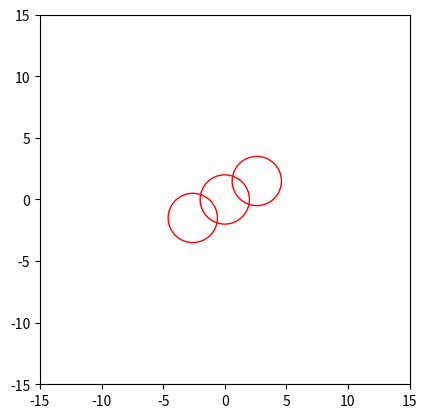

Write the Python code that produced this figure.
import numpy as np
import math
from matplotlib import pyplot as plt
class n_circle:
    '''
    self.n: the number of circles
    self.r: the radius of circle
    self.centers: list of (x,y) of center
    self.centers_lane: list of (x,y) of center relative to the lane
    '''
    def __init__(self, heading, pos:list, width:float, length:float):
        '''
        :param pos: (x,y) of center
        :param pos_lane: (x,y) of center relative to the lane
        :param width: width of lane
        :param length: length of lane
        '''
        self.r = width/2
        self.n, self.centers=self.c(heading, pos, length, self.r)

    def c(self, heading, pos, length, r)->list:
        '''
        :return: list of (x,y)
        '''
        n = int(math.ceil(length/(2*r)))
        centers = []
        backcenter = (pos[0]-length/2*np.cos(heading), pos[1]-length/2*np.sin(heading))
        d = (length-2*r)/(n-1)
        c1 = (backcenter[0]+r*np.cos(heading), backcenter[1]+r*np.sin(heading))
        centers.append(c1)
        for i in range(1,n):
            centers.append((c1[0]+i*d*np.cos(heading), c1[1]+i*d*np.sin(heading)))
        
        return n, centers
            

def main():
    test = n_circle(math.pi/6, (0,0), 4, 10)
    print(test.n)
    print(test.centers)
    print(test.r)
    fig, ax = plt.subplots()

    plt.xlim(-15,15)
    plt.ylim(-15,15)
    for center in test.centers:
        circle = plt.Circle(center, test.r, color='r', fill=False)
        ax.add_artist(circle)
    ax.set_aspect('equal')
    plt.show()
    
if __name__ == '__main__':  
    main()

    

    


